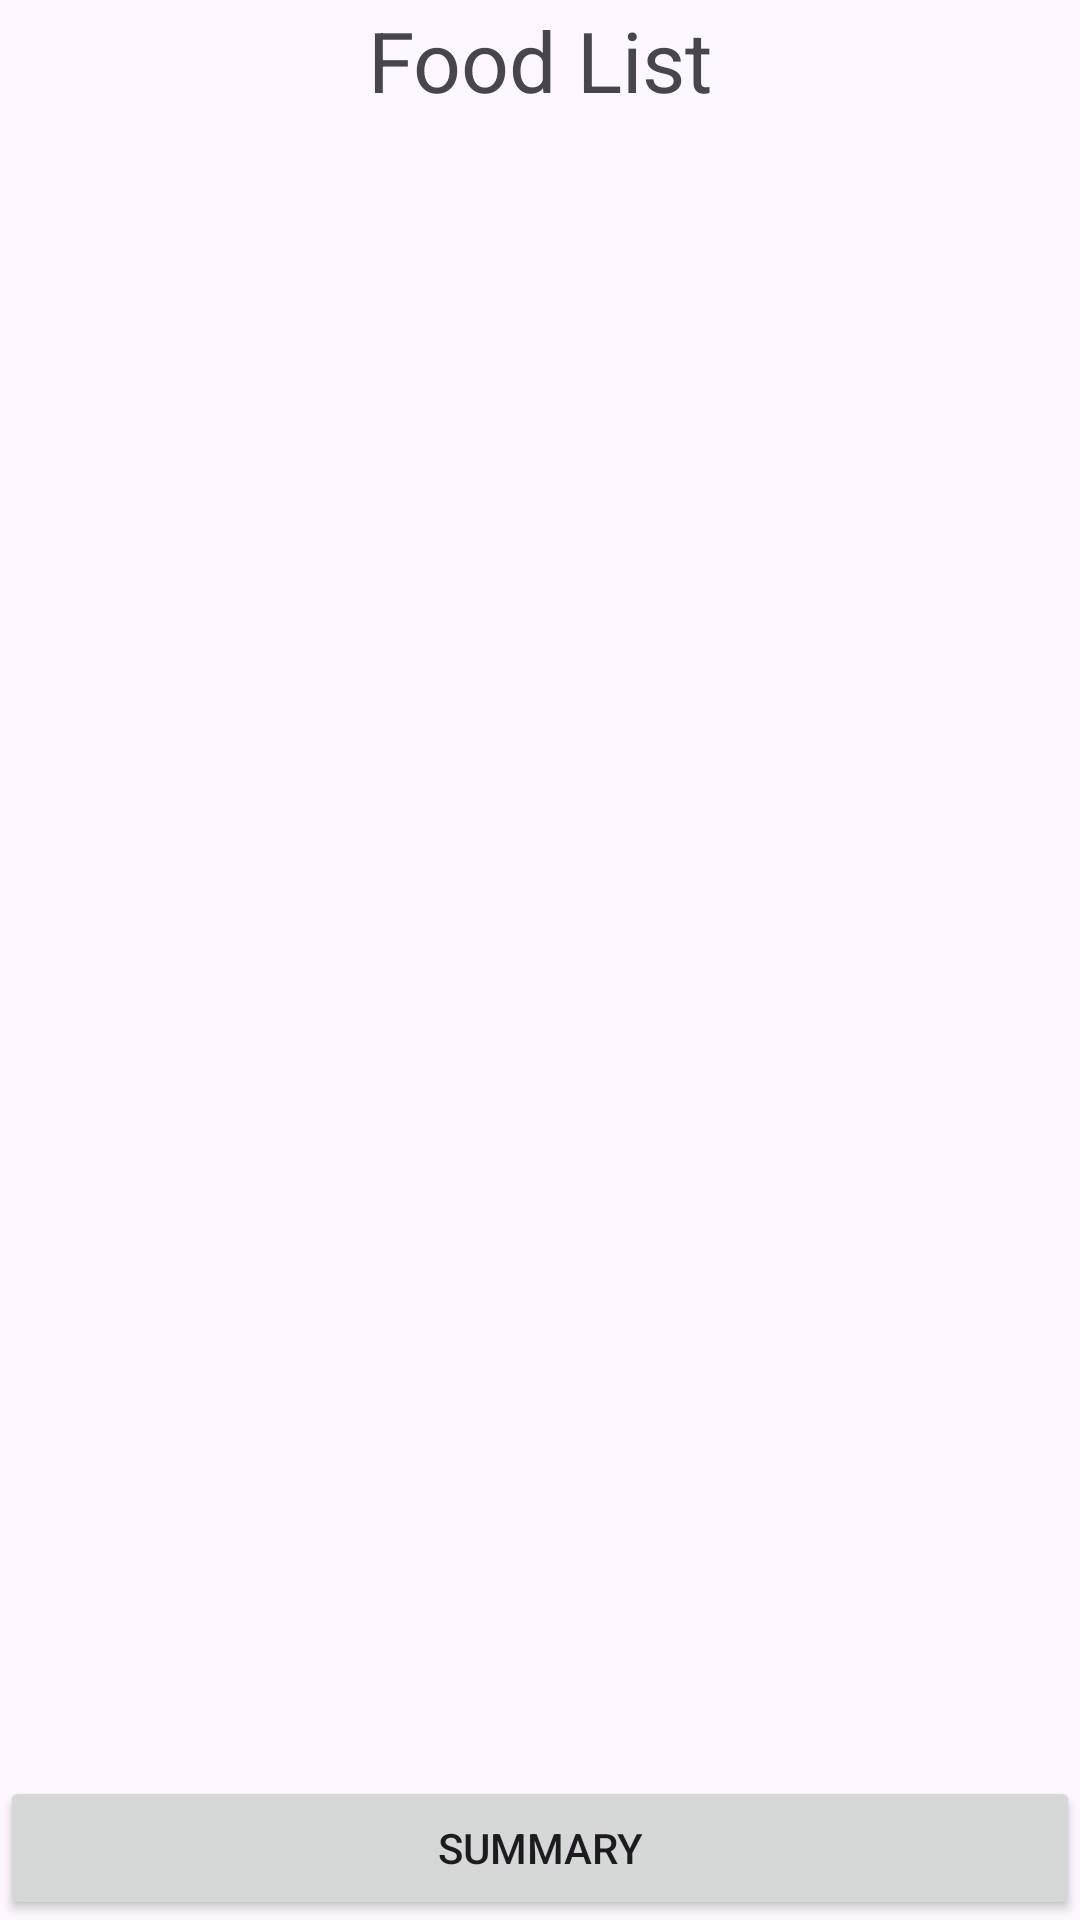

Write the Android layout XML for this screen, with the resource values it uses.
<!-- AndroidManifest.xml: application theme Theme.FoodAppMobile -->
<!-- res/layout/activity_main.xml -->
<?xml version="1.0" encoding="utf-8"?>
<androidx.constraintlayout.widget.ConstraintLayout xmlns:android="http://schemas.android.com/apk/res/android"
    xmlns:app="http://schemas.android.com/apk/res-auto"
    xmlns:tools="http://schemas.android.com/tools"
    android:id="@+id/main"
    android:layout_width="match_parent"
    android:layout_height="match_parent"
    tools:context=".MainActivity">

    <TextView
        android:id="@+id/textView"
        android:layout_width="0dp"
        android:layout_height="40dp"
        android:gravity="center"
        android:text="Food List"
        android:textSize="28sp"
        app:layout_constraintEnd_toEndOf="parent"
        app:layout_constraintStart_toStartOf="parent"
        app:layout_constraintTop_toTopOf="parent" />

    <ScrollView
        android:layout_width="match_parent"
        android:layout_height="0dp"
        app:layout_constraintBottom_toTopOf="@+id/main_summary_button"
        app:layout_constraintTop_toBottomOf="@+id/textView">

        <LinearLayout
            android:layout_width="match_parent"
            android:layout_height="wrap_content"
            android:orientation="vertical" />
    </ScrollView>

    <Button
        android:id="@+id/main_summary_button"
        android:layout_width="0dp"
        android:layout_height="wrap_content"
        android:text="Summary"
        app:layout_constraintBottom_toBottomOf="parent"
        app:layout_constraintEnd_toEndOf="parent"
        app:layout_constraintStart_toStartOf="parent" />
</androidx.constraintlayout.widget.ConstraintLayout>
<!-- resources referenced by this layout -->
<resources>
  <style name="Theme.FoodAppMobile" parent="Base.Theme.FoodAppMobile" />
  <style name="Base.Theme.FoodAppMobile" parent="Theme.Material3.DayNight.NoActionBar">
          
          
      </style>
</resources>
